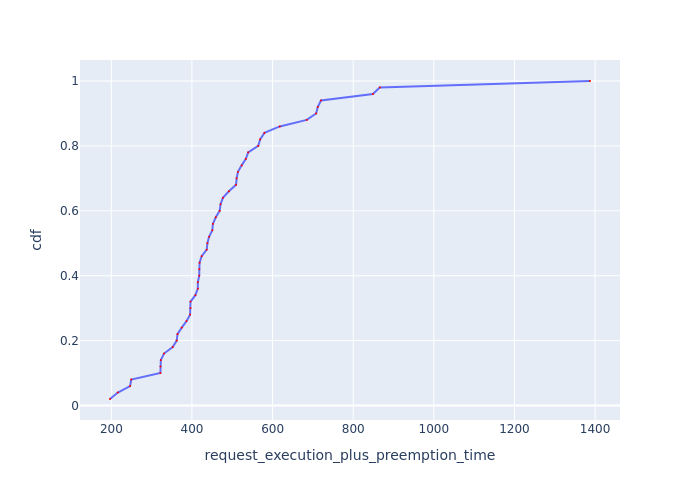

The data file committed next to this chart (first rows):
Request Id, request_execution_plus_preemption_time, cdf
0_24, 196.7, 0.02
0_49, 216, 0.04
0_28, 246.5, 0.06
0_31, 249.5, 0.08
0_15, 321.8, 0.1
0_17, 321.9, 0.12
0_18, 322.8, 0.14
0_16, 330.7, 0.16
0_13, 352.2, 0.18
0_38, 362.2, 0.2
0_2, 364.1, 0.22
0_41, 374.6, 0.24
0_4, 386.5, 0.26
0_20, 395.4, 0.28
0_26, 396.4, 0.3
0_34, 396.4, 0.32
0_37, 408.5, 0.34
0_29, 414.6, 0.36
0_40, 414.6, 0.38
0_35, 418.1, 0.4
0_9, 418.3, 0.42
0_3, 418.9, 0.44
0_12, 424.1, 0.46
0_46, 436.6, 0.48
0_47, 438.4, 0.5
0_32, 442.4, 0.52
0_27, 450.5, 0.54
0_21, 452, 0.56
0_23, 459.1, 0.58
0_8, 468.7, 0.6
0_22, 470.9, 0.62
0_5, 476.7, 0.64
0_33, 491.6, 0.66
0_6, 509.4, 0.68
0_45, 510.8, 0.7
0_1, 514.1, 0.72
0_48, 523.3, 0.74
0_25, 533.7, 0.76
0_0, 539.5, 0.78
0_42, 564.4, 0.8
0_11, 569.1, 0.82
0_10, 579.7, 0.84
0_14, 617.9, 0.86
0_43, 684.8, 0.88
0_19, 708, 0.9
0_36, 712.2, 0.92
0_44, 720, 0.94
0_39, 848.8, 0.96
0_30, 865.9, 0.98
0_7, 1387, 1.0
